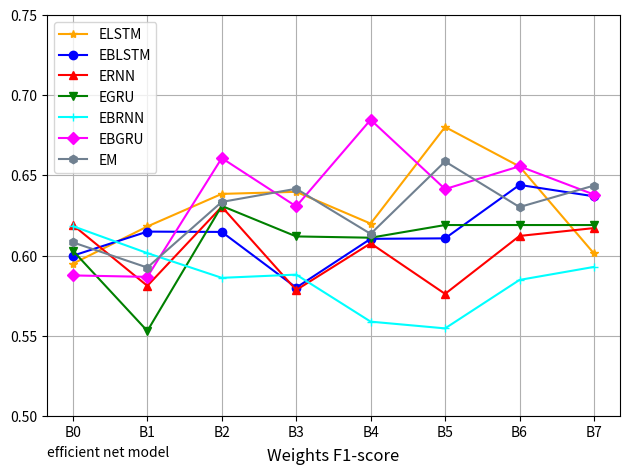

Generate this figure with matplotlib:
import numpy as np
import matplotlib.pyplot as plt

if __name__ == '__main__':
    x11 = np.linspace(0, 7, 8)

    # precision
    # yB = [0.6100, 0.6152, 0.6132, 0.6286, 0.6025, 0.6548, 0.6388, 0.5893]
    # yBB = [0.5954, 0.5961, 0.5900, 0.5865, 0.5965, 0.5927, 0.6288, 0.6259]
    # yRB = [0.6143, 0.5740, 0.6140, 0.5653, 0.5938, 0.5663, 0.6137, 0.6053]
    # yGB = [0.5943, 0.5532, 0.6162, 0.5964, 0.5979, 0.6024, 0.5669, 0.5876]
    # yBRB = [0.6005, 0.5882, 0.5707, 0.5734, 0.5564, 0.5463, 0.5730, 0.6033]
    # yBGB = [0.5748, 0.5781, 0.6542, 0.6325, 0.6666, 0.6440, 0.6355, 0.6442]
    # yEB = [0.5972, 0.5776, 0.6347, 0.6223, 0.6006, 0.6393, 0.6186, 0.6298]

    # recall
    # yB = [0.6581, 0.6566, 0.6792, 0.6782, 0.6586, 0.6825, 0.6805, 0.6502]
    # yBB = [0.6418, 0.6489, 0.6600, 0.6350, 0.6689, 0.6360, 0.6643, 0.6950]
    # yRB = [0.6647, 0.6446, 0.6881, 0.6176, 0.6474, 0.6117, 0.6285, 0.6645]
    # yGB = [0.6437, 0.6127, 0.6587, 0.6628, 0.6445, 0.6569, 0.6304, 0.6500]
    # yBRB = [0.6579, 0.6233, 0.6240, 0.6324, 0.6277, 0.5948, 0.6229, 0.6305]
    # yBGB = [0.6308, 0.6303, 0.6936, 0.6711, 0.7162, 0.6814, 0.7012, 0.6964]
    # yEB = [0.6612, 0.6217, 0.6814, 0.6804, 0.6417, 0.6943, 0.6587, 0.6612]

    # f1 score
    yB = [0.5950, 0.6182, 0.6385, 0.6398, 0.6200, 0.6802, 0.6556, 0.6014]
    yBB = [0.6000, 0.6150, 0.6148, 0.5801, 0.6105, 0.6108, 0.6441, 0.6370]
    yRB = [0.6191, 0.5812, 0.6305, 0.5786, 0.6077, 0.5762, 0.6123, 0.6172]
    yGB = [0.6031, 0.5531, 0.6310, 0.6120, 0.6112, 0.6191, 0.6191, 0.6191]
    yBRB = [0.6184, 0.6016, 0.5862, 0.5882, 0.5589, 0.5547, 0.5849, 0.5930]
    yBGB = [0.5877, 0.5868, 0.6608, 0.6307, 0.6847, 0.6415, 0.6557, 0.6381]
    yEB = [0.6083, 0.5926, 0.6335, 0.6417, 0.6136, 0.6587, 0.6303, 0.6437]

    # x2 = np.linspace(0, 3, 3)

    # width = 0.2

    # plt.bar(x11-width/2, y13, width)
    # plt.bar(x11+width/2, y23, width)

    plt.ylim(0.5, 0.75)

    # 'o', 'v', '^', '<', '>', '8', 's', 'p', '*', 'h', 'H', 'D', 'd','P', 'X'

    plt.plot(x11, yB, color='orange', marker='*', label='ELSTM')
    plt.plot(x11, yBB, color='blue', marker='o', label='EBLSTM')
    plt.plot(x11, yRB, color='red', marker='^', label='ERNN')
    plt.plot(x11, yGB, color='green', marker='v', label='EGRU')
    plt.plot(x11, yBRB, color='cyan', marker='+', label='EBRNN')
    plt.plot(x11, yBGB, color='magenta', marker='D', label='EBGRU')
    plt.plot(x11, yEB, color='slategray', marker='h', label='EM')

    labels = ['B0', 'B1', 'B2', 'B3', 'B4', 'B5', 'B6', 'B7']

    plt.xticks(x11, labels)

    plt.grid()

    # plt.yticks([0.70, 0.75, 0.80, 0.85])

    plt.xlabel('efficient net model', loc='left')  # X轴标签

    plt.tight_layout()
    # plt.title('precision', y=-0.13)
    # plt.title('recall', y=-0.13)
    plt.title('Weights F1-score', y=-0.13)
    plt.legend([
        'ELSTM',
        'EBLSTM',
        'ERNN',
        'EGRU',
        'EBRNN',
        'EBGRU',
        'EM'
    ], loc='upper left')
    # plt.figure(figsize=(9, 6))
    plt.show()
